Photos from the image-classification dataset "processed_dataset" in the GitHub repository Preethamchegu/ml_project. Its 2 classes are: normal, pneumonia.

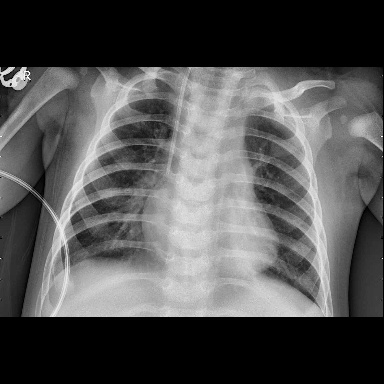
Label: pneumonia

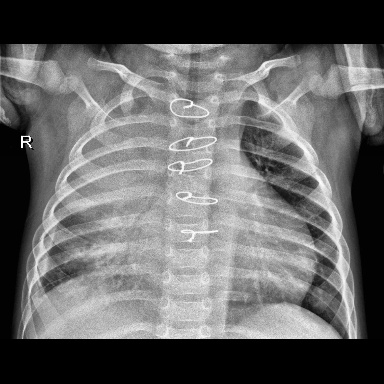
Label: pneumonia

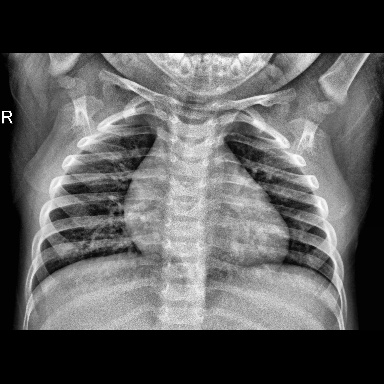
Label: normal

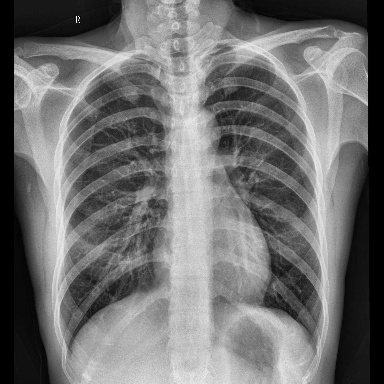
Label: normal

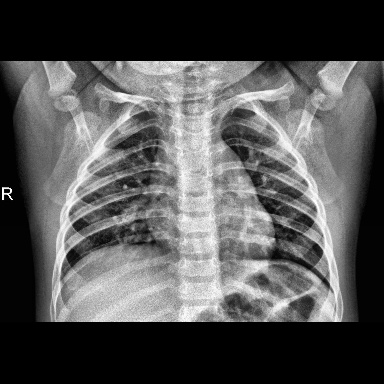
Label: normal

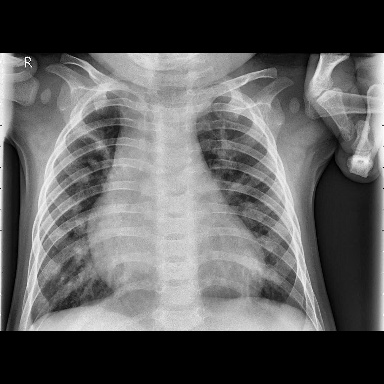
Label: pneumonia
